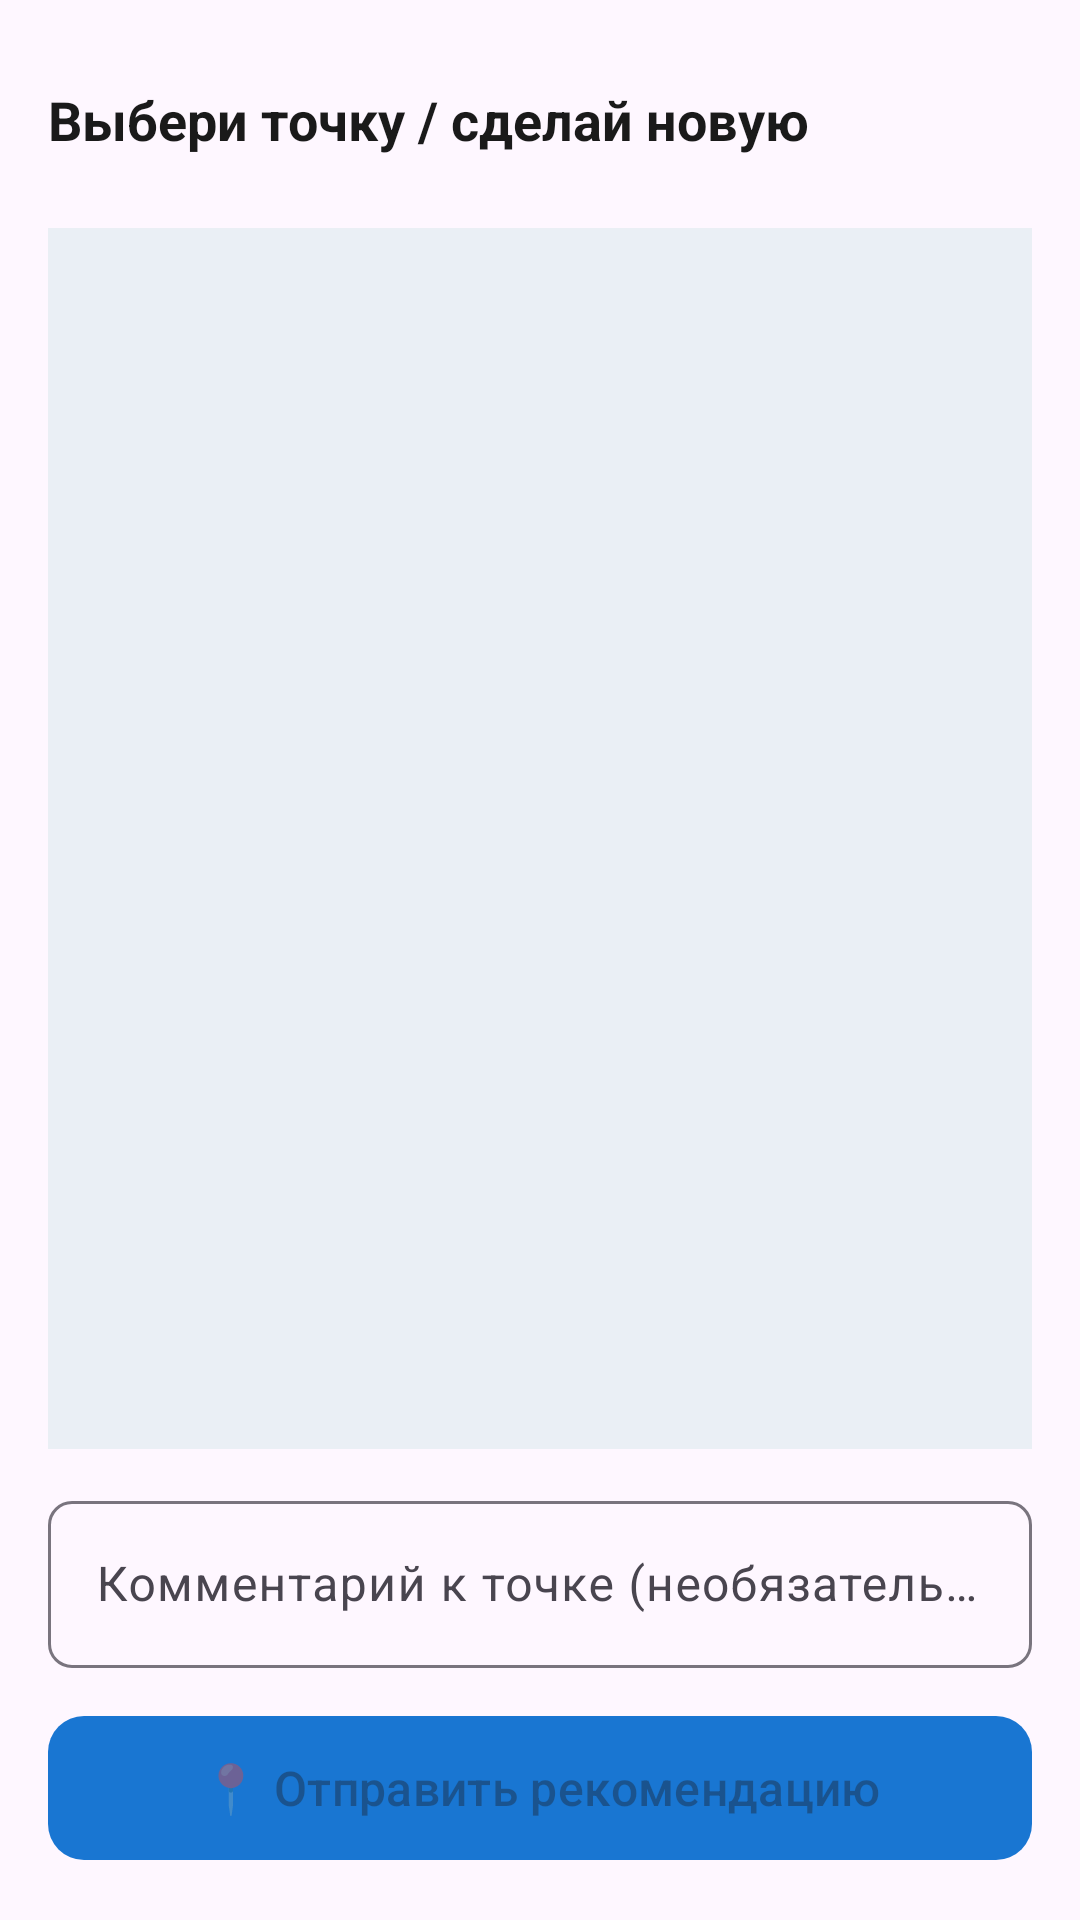

Write the Android layout XML for this screen, with the resource values it uses.
<!-- AndroidManifest.xml: application theme Theme.FishingSpot -->
<!-- res/layout/dialog_recommend_spot_map.xml -->
<?xml version="1.0" encoding="utf-8"?>
<LinearLayout xmlns:android="http://schemas.android.com/apk/res/android"
    xmlns:app="http://schemas.android.com/apk/res-auto"
    android:layout_width="match_parent"
    android:layout_height="wrap_content"
    android:orientation="vertical"
    android:padding="16dp">

    <RelativeLayout
        android:layout_width="match_parent"
        android:layout_height="wrap_content"
        android:layout_marginBottom="12dp">

        <TextView
            android:id="@+id/tvDialogTitle"
            android:layout_width="wrap_content"
            android:layout_height="wrap_content"
            android:layout_alignParentStart="true"
            android:layout_centerVertical="true"
            android:text="Выбери точку / сделай новую"
            android:textSize="18sp"
            android:textStyle="bold"
            android:textColor="#1A1A1A"/>

        <ImageButton
            android:id="@+id/btnCloseDialog"
            android:layout_width="48dp"
            android:layout_height="48dp"
            android:layout_alignParentEnd="true"
            android:layout_centerVertical="true"
            android:background="?attr/selectableItemBackgroundBorderless"
            android:src="@drawable/close_24dp_000000_fill0_wght400_grad0_opsz24"
            android:contentDescription="Закрыть"
            app:tint="#757575"/>
    </RelativeLayout>

    
    <FrameLayout
        android:id="@+id/mapContainer"
        android:layout_width="match_parent"
        android:layout_height="0dp"
        android:layout_weight="1"
        android:minHeight="350dp"
        android:background="#EAEFF5"
        android:layout_marginBottom="12dp">

        
        <TextView
            android:id="@+id/tvMapFeedback"
            android:layout_width="wrap_content"
            android:layout_height="wrap_content"
            android:layout_gravity="top|center_horizontal"
            android:layout_marginTop="16dp"
            android:background="#CC000000"
            android:textColor="#FFFFFF"
            android:textSize="14sp"
            android:paddingHorizontal="16dp"
            android:paddingVertical="8dp"
            android:elevation="4dp"
            android:visibility="gone"
            android:text="Сообщение"/>

    </FrameLayout>

    <com.google.android.material.textfield.TextInputLayout
        android:layout_width="match_parent"
        android:layout_height="wrap_content"
        android:hint="Комментарий к точке (необязательно)"
        app:boxBackgroundMode="outline"
        app:boxCornerRadiusTopStart="8dp"
        app:boxCornerRadiusTopEnd="8dp"
        app:boxCornerRadiusBottomStart="8dp"
        app:boxCornerRadiusBottomEnd="8dp"
        android:layout_marginBottom="12dp">

        <com.google.android.material.textfield.TextInputEditText
            android:id="@+id/etSpotComment"
            android:layout_width="match_parent"
            android:layout_height="wrap_content"
            android:maxLines="3"
            android:inputType="textMultiLine|textCapSentences"/>
    </com.google.android.material.textfield.TextInputLayout>

    <com.google.android.material.button.MaterialButton
        android:id="@+id/btnSendSpot"
        android:layout_width="match_parent"
        android:layout_height="56dp"
        android:text="📍 Отправить рекомендацию"
        android:textSize="16sp"
        app:cornerRadius="12dp"
        app:backgroundTint="#1976D2"
        android:enabled="false"/>

</LinearLayout>
<!-- resources referenced by this layout -->
<resources>
  <style name="Theme.FishingSpot" parent="Base.Theme.FishingSpot" />
  <style name="Base.Theme.FishingSpot" parent="Theme.Material3.DayNight.NoActionBar">
          
          
      </style>
</resources>
